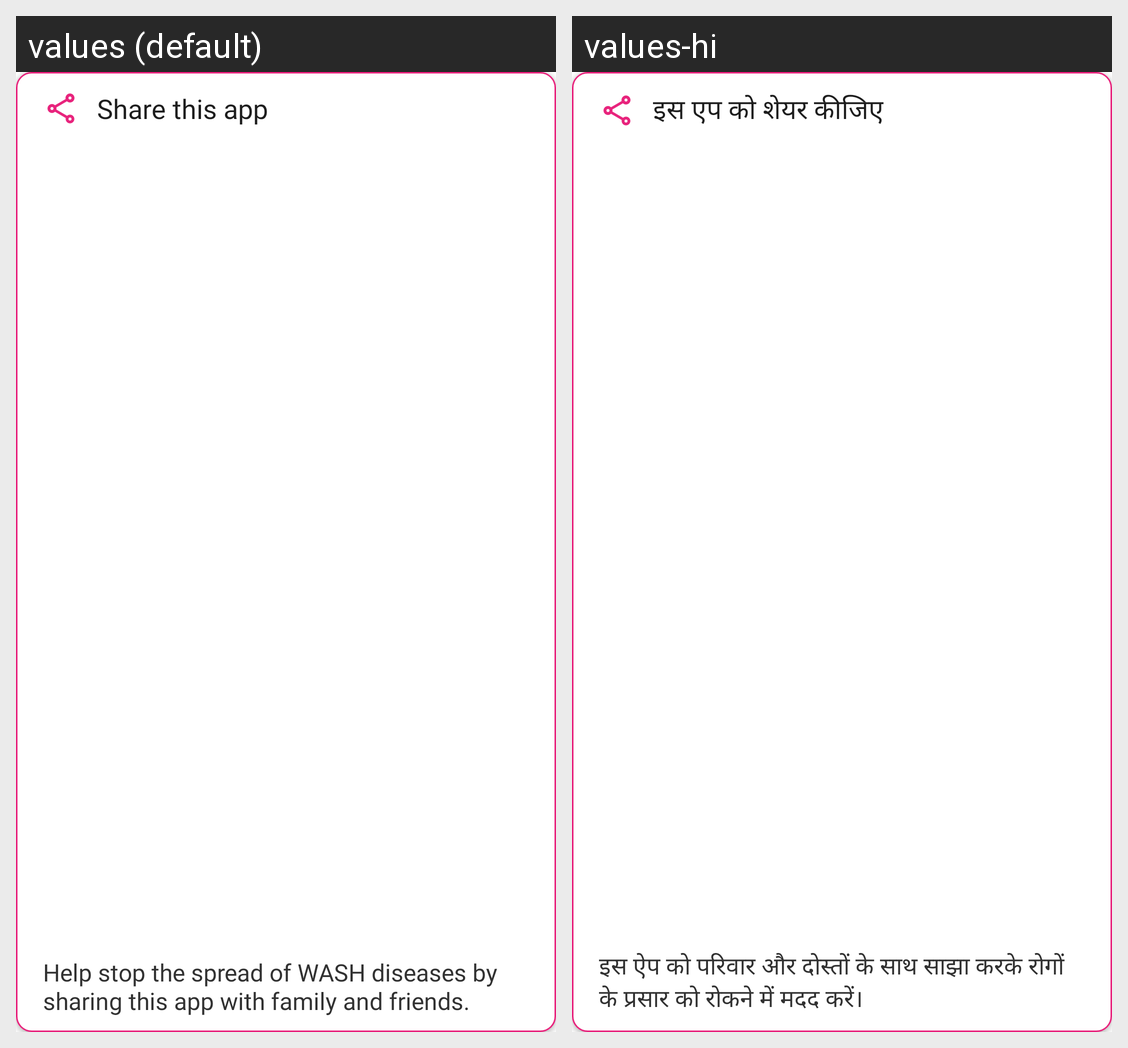

The Android screen above is rendered under two locales of the same app. Produce the string resources it draws, with the default and per-locale values.
Android screen res/layout/ca_share_box.xml rendered under 2 locales, left to right: values (default), values-hi. Device: Nexus 5 (rendered at 1080×1920; each locale shown at half size, 540×960, under a caption strip naming it); theme AppTheme.
Strings drawn on this screen, with the default value and each locale's value (text and hints the layout hard-codes, and strings that could not be matched under every locale, appear in the picture but are not listed):

share_this_app
  values: Share this app
  values-hi: इस एप को शेयर कीजिए

share_content
  values: Help stop the spread of WASH diseases by sharing this app with family and friends.
  values-hi: इस ऐप को परिवार और दोस्तों के साथ साझा करके रोगों के प्रसार को रोकने में मदद करें।
